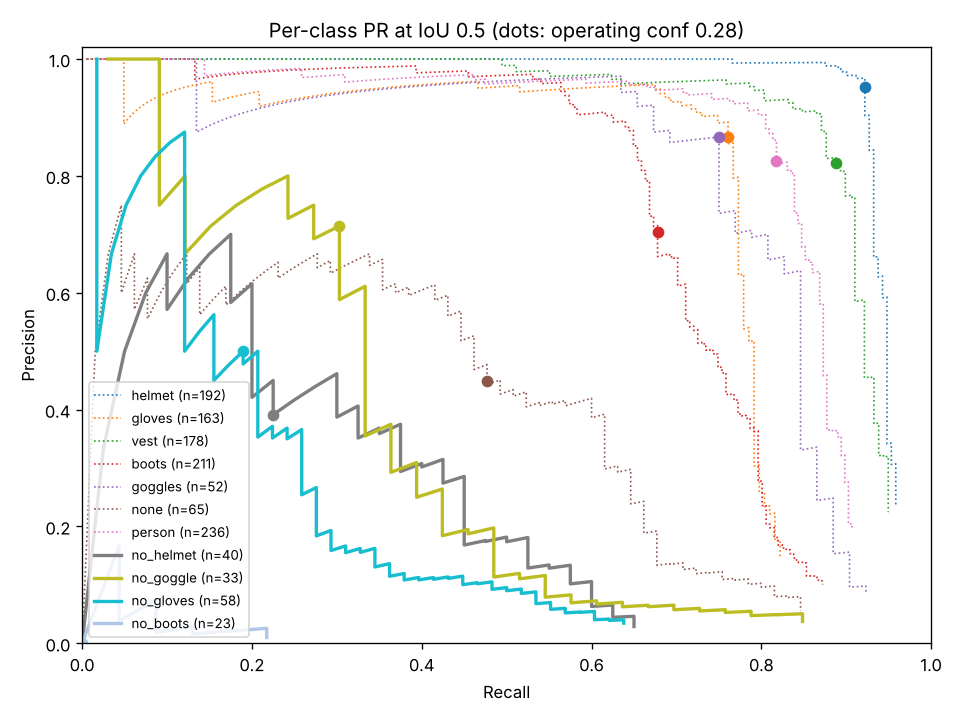

Data behind this chart, as committed beside it:
class, conf, precision, recall
helmet, 0.9019, 1, 0.005208
helmet, 0.8661, 1, 0.01042
helmet, 0.8618, 1, 0.01562
helmet, 0.8599, 1, 0.02083
helmet, 0.8564, 1, 0.02604
helmet, 0.8532, 1, 0.03125
helmet, 0.8499, 1, 0.03646
helmet, 0.8462, 1, 0.04167
helmet, 0.8458, 1, 0.04688
helmet, 0.8425, 1, 0.05208
helmet, 0.8422, 1, 0.05729
helmet, 0.8416, 1, 0.0625
helmet, 0.8399, 1, 0.06771
helmet, 0.8384, 1, 0.07292
helmet, 0.8358, 1, 0.07812
helmet, 0.8357, 1, 0.08333
helmet, 0.8353, 1, 0.08854
helmet, 0.8346, 1, 0.09375
helmet, 0.8338, 1, 0.09896
helmet, 0.8298, 1, 0.1042
helmet, 0.8287, 1, 0.1094
helmet, 0.8285, 1, 0.1146
helmet, 0.8282, 1, 0.1198
helmet, 0.8272, 1, 0.125
helmet, 0.8271, 1, 0.1302
helmet, 0.8267, 1, 0.1354
helmet, 0.8244, 1, 0.1406
helmet, 0.8229, 1, 0.1458
helmet, 0.8227, 1, 0.151
helmet, 0.8221, 1, 0.1562
helmet, 0.8218, 1, 0.1615
helmet, 0.8216, 1, 0.1667
helmet, 0.8215, 1, 0.1719
helmet, 0.8208, 1, 0.1771
helmet, 0.8203, 1, 0.1823
helmet, 0.82, 1, 0.1875
helmet, 0.8195, 1, 0.1927
helmet, 0.8194, 1, 0.1979
helmet, 0.8193, 1, 0.2031
helmet, 0.819, 1, 0.2083
helmet, 0.8181, 1, 0.2135
helmet, 0.8163, 1, 0.2188
helmet, 0.816, 1, 0.224
helmet, 0.8151, 1, 0.2292
helmet, 0.8147, 1, 0.2344
helmet, 0.8144, 1, 0.2396
helmet, 0.8139, 1, 0.2448
helmet, 0.8139, 1, 0.25
helmet, 0.8138, 1, 0.2552
helmet, 0.8117, 1, 0.2604
helmet, 0.8096, 1, 0.2656
helmet, 0.8087, 1, 0.2708
helmet, 0.8066, 1, 0.276
helmet, 0.8062, 1, 0.2812
helmet, 0.8061, 1, 0.2865
helmet, 0.8057, 1, 0.2917
helmet, 0.8043, 1, 0.2969
helmet, 0.804, 1, 0.3021
helmet, 0.8035, 1, 0.3073
helmet, 0.8032, 1, 0.3125
... 10,052 more rows
